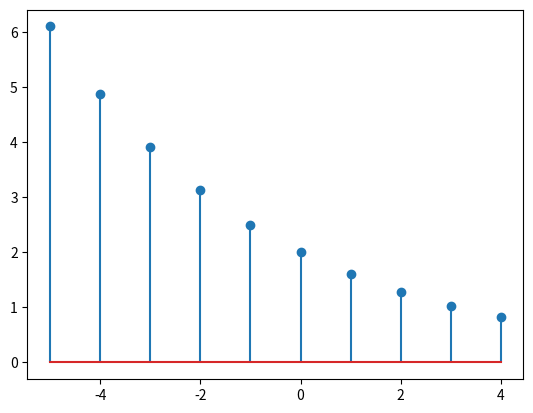

Write Python code to recreate this figure.
import matplotlib.pyplot as plt
import numpy as np
fig = plt.figure()
n=np.arange(-5,5)
f= 2*(0.8)**n
plt.stem(n,f)
plt.show()